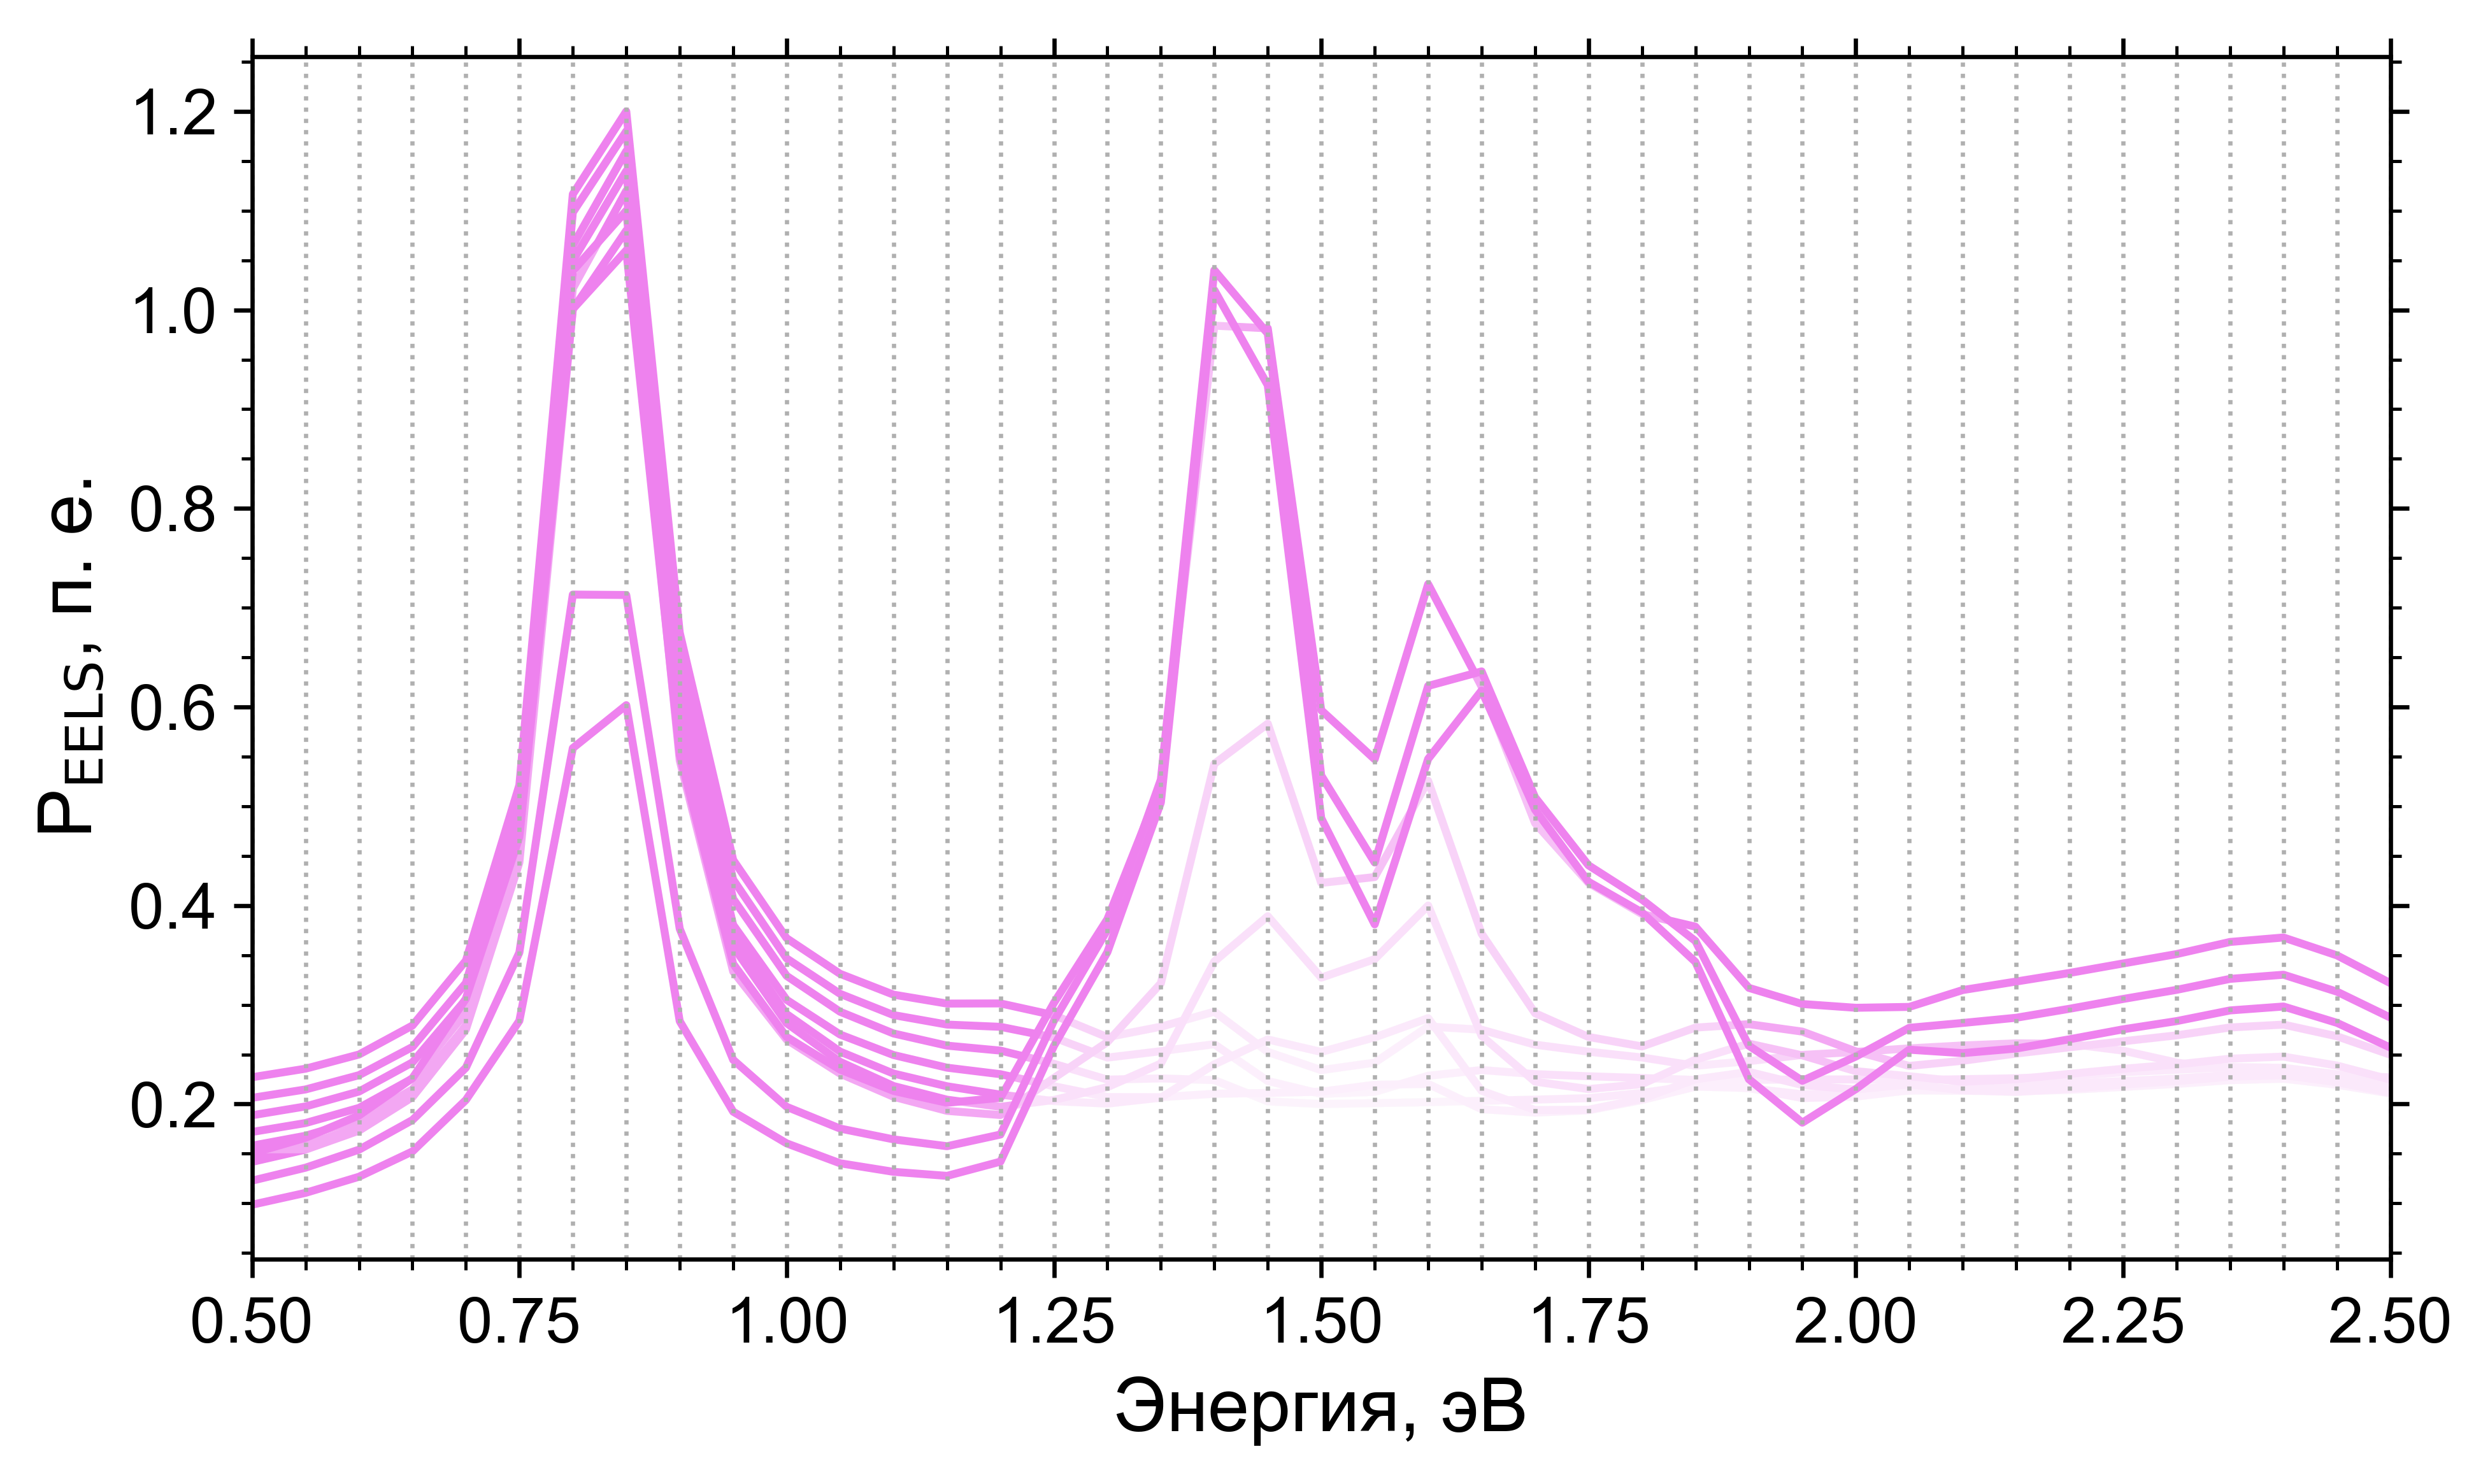

The data file committed next to this chart (first rows):
Point no., 001, 002, 003, 004, 005, 006, 007, 008, 009, 010
x [nm], 90.5, 90.5, 90.5, 90.5, 90.5, 90.5, 90.5, 90.5, 90.5, 90.5
y [nm], 0.0, 11.31, 22.62, 35.35, 46.66, 57.98, 69.29, 80.6, 93.33, 104.6
-, -, -, -, -, -, -, -, -, -, -
eV, Pcl, Pcl, Pcl, Pcl, Pcl, Pcl, Pcl, Pcl, Pcl, Pcl
0.5, 2.5252712787e-05, 2.5429327571e-05, 2.5938676115e-05, 2.6775853593e-05, 2.7719181512e-05, 2.8570745838e-05, 2.9052806558e-05, 2.9138475897e-05, 2.773814868e-05, 2.394581932e-05
0.55, 2.9087948972e-05, 2.9441288116e-05, 3.0413156472e-05, 3.213949345e-05, 3.3989005826e-05, 3.6085142238e-05, 3.7217747286e-05, 3.8151096145e-05, 3.6673011738e-05, 3.1560525703e-05
0.6, 3.4306000454e-05, 3.5013395442e-05, 3.6875346037e-05, 4.0424025165e-05, 4.3697607921e-05, 4.8076622281e-05, 5.1101753394e-05, 5.3380356501e-05, 5.1868786389e-05, 4.4236481823e-05
0.65, 4.2496860505e-05, 4.4176629863e-05, 4.7655136512e-05, 5.5065823047e-05, 6.2088601983e-05, 7.1155201907e-05, 7.8068511458e-05, 8.3189416678e-05, 8.1882202547e-05, 7.0095538173e-05
0.7, 5.9150570232e-05, 6.0368076774e-05, 7.0628323133e-05, 8.4607613696e-05, 0.0001029, 0.000119, 0.0001386, 0.0001476, 0.0001499, 0.000128
0.75, 8.4786409304e-05, 9.5983364374e-05, 0.0001173, 0.0001576, 0.0002036, 0.0002471, 0.0002988, 0.0003249, 0.0003403, 0.0002848
0.8, 0.0001731, 0.0002067, 0.00027, 0.0003993, 0.0005385, 0.0006769, 0.0008283, 0.0009185, 0.0009701, 0.0008123
0.85, 0.0001869, 0.0002066, 0.0002869, 0.0004337, 0.0005733, 0.0007507, 0.0009106, 0.001015, 0.001056, 0.0008862
0.9, 8.4662769381e-05, 0.0001033, 0.0001411, 0.0002022, 0.0002745, 0.0003594, 0.0004238, 0.0004808, 0.0005007, 0.0004209
0.95, 5.5366276096e-05, 6.2797326904e-05, 8.0683961377e-05, 0.0001099, 0.0001483, 0.000187, 0.000219, 0.0002503, 0.0002599, 0.0002179
1.0, 4.5109842372e-05, 4.8270895268e-05, 5.9568446359e-05, 8.018844524e-05, 0.0001041, 0.0001281, 0.0001502, 0.0001716, 0.0001761, 0.000148
1.05, 3.866838632e-05, 4.1542560814e-05, 5.0139244256e-05, 6.5337905524e-05, 8.1715785713e-05, 9.970386774e-05, 0.0001184, 0.000135, 0.0001384, 0.0001163
1.1, 3.590000141e-05, 3.8199435843e-05, 4.3972921305e-05, 5.5227312589e-05, 6.773625333e-05, 8.311622516e-05, 9.9600414844e-05, 0.0001127, 0.0001158, 9.7662155813e-05
1.15, 3.4590239425e-05, 3.6086132054e-05, 4.0541522606e-05, 4.9069701106e-05, 5.984837761e-05, 7.3501908048e-05, 8.8010040995e-05, 0.0001003, 0.0001057, 8.9705014172e-05
1.2, 3.9199839908e-05, 3.9693888961e-05, 4.1963315065e-05, 4.7254143863e-05, 5.5745368092e-05, 6.7189607055e-05, 8.2016923861e-05, 9.5253248025e-05, 0.0001033, 8.983858598e-05
1.25, 7.6657125966e-05, 7.4885873076e-05, 6.9417381457e-05, 6.3424049232e-05, 5.9687068687e-05, 6.228009341e-05, 7.099148902e-05, 8.1742731754e-05, 9.1927446868e-05, 7.9334542186e-05
1.3, 0.000107, 0.000103, 9.3608761719e-05, 7.9145974497e-05, 6.7114423407e-05, 6.041155702e-05, 6.1045925835e-05, 6.5582458759e-05, 7.0574685484e-05, 5.9704187268e-05
1.35, 0.0001554, 0.0001495, 0.0001325, 0.0001048, 8.0699184027e-05, 6.4880211884e-05, 6.0951958933e-05, 6.6801809463e-05, 7.739208517e-05, 6.906276415e-05
1.4, 0.0003213, 0.000307, 0.0002652, 0.0002007, 0.0001397, 9.0076837144e-05, 6.4060249503e-05, 6.5080442253e-05, 8.4828666612e-05, 8.2440006278e-05
1.45, 0.0002905, 0.0002874, 0.0002644, 0.0002182, 0.0001658, 0.0001089, 6.4806792328e-05, 4.3369128102e-05, 4.5677990489e-05, 4.6546848325e-05
1.5, 0.0001504, 0.0001507, 0.000154, 0.0001487, 0.0001303, 9.9485389454e-05, 6.5969870499e-05, 4.0580165804e-05, 3.1931941115e-05, 3.028490683e-05
1.55, 0.000116, 0.0001238, 0.0001398, 0.0001512, 0.000141, 0.0001105, 7.2326752719e-05, 4.1552634585e-05, 3.4088965586e-05, 3.6968725523e-05
1.6, 0.0001695, 0.0001784, 0.0001905, 0.0001933, 0.000172, 0.000125, 7.305637243e-05, 4.2529132403e-05, 5.1234757704e-05, 6.9234296308e-05
1.65, 0.0001917, 0.0001829, 0.0001609, 0.0001265, 9.6686990343e-05, 7.0097307938e-05, 4.9966255982e-05, 4.3909343527e-05, 5.731798253e-05, 6.6337434759e-05
1.7, 0.0001531, 0.000144, 0.0001214, 9.1739752509e-05, 7.0276178986e-05, 5.5558351007e-05, 4.6810043439e-05, 4.511285234e-05, 5.2987938827e-05, 5.3026561754e-05
1.75, 0.0001298, 0.000123, 0.0001041, 8.1358817581e-05, 6.5986533324e-05, 5.5732995647e-05, 4.8930540387e-05, 4.6612837507e-05, 5.0688574038e-05, 4.6773487056e-05
1.8, 0.0001199, 0.0001124, 9.509048306e-05, 7.7229196368e-05, 6.8847986538e-05, 6.4050759627e-05, 5.8352866572e-05, 5.196256236e-05, 4.8869607004e-05, 4.1565739778e-05
1.85, 0.0001038, 9.9557446268e-05, 9.1445737636e-05, 8.545243604e-05, 8.2965546578e-05, 7.8729127099e-05, 7.0645473913e-05, 5.9892364105e-05, 4.6762706019e-05, 3.4171344945e-05
1.9, 6.5893627187e-05, 6.7149714337e-05, 7.3757564871e-05, 8.6953252635e-05, 9.2230700777e-05, 8.4396384266e-05, 6.9363452022e-05, 5.674154826e-05, 4.6795416765e-05, 3.8291246016e-05
1.95, 5.1815341979e-05, 5.6323707252e-05, 6.9090557774e-05, 8.3700814536e-05, 8.5438689489e-05, 7.4454756389e-05, 6.014211121e-05, 5.0539543962e-05, 4.7357341353e-05, 4.3887332133e-05
2.0, 6.268654326e-05, 6.3818589437e-05, 6.8002197986e-05, 7.5091973956e-05, 7.632152706e-05, 7.1064000309e-05, 6.1477386395e-05, 5.2056442448e-05, 4.7282673716e-05, 4.6481762067e-05
2.05, 7.5428687564e-05, 7.2706922646e-05, 6.8255252979e-05, 6.8712678162e-05, 7.3397127925e-05, 7.4932574052e-05, 6.7231697428e-05, 5.41785658e-05, 4.6754956895e-05, 4.9712941215e-05
2.1, 7.4318936403e-05, 7.4209535918e-05, 7.3129632692e-05, 7.0959555847e-05, 7.0185546788e-05, 7.0489250008e-05, 6.6830769499e-05, 5.6623894727e-05, 4.7566570045e-05, 5.2308173133e-05
2.15, 7.5815613151e-05, 7.5817851507e-05, 7.5592788875e-05, 7.4124257372e-05, 7.1664646126e-05, 6.9203393215e-05, 6.6276151936e-05, 5.9208528311e-05, 4.8584807834e-05, 5.4189326011e-05
2.2, 7.8810941398e-05, 7.8603194092e-05, 7.8079110091e-05, 7.6851866997e-05, 7.4766539395e-05, 7.1641714978e-05, 6.7689139208e-05, 6.1637331077e-05, 5.0835107619e-05, 5.3764871326e-05
2.25, 8.2026185485e-05, 8.1624431793e-05, 8.0816104184e-05, 7.9470515133e-05, 7.7698130221e-05, 7.4777716096e-05, 7.03555836e-05, 6.4070759966e-05, 5.4919455156e-05, 4.7676543445e-05
2.3, 8.4683243218e-05, 8.4447007301e-05, 8.3530917632e-05, 8.2070403794e-05, 8.0194880825e-05, 7.7445779983e-05, 7.3099819298e-05, 6.6660736342e-05, 5.7624647349e-05, 3.7073736254e-05
2.35, 8.8140969004e-05, 8.7843747826e-05, 8.7029631029e-05, 8.5507178415e-05, 8.3519397228e-05, 8.0697094219e-05, 7.6541879712e-05, 7.0366398911e-05, 6.0549484481e-05, 2.9622899342e-05
2.4, 8.9410048689e-05, 8.9126997879e-05, 8.8317324631e-05, 8.6762514541e-05, 8.473407363e-05, 8.1918340458e-05, 7.7871683625e-05, 7.1933965708e-05, 5.9704849316e-05, 2.6826023423e-05
2.45, 8.4124859924e-05, 8.3890171842e-05, 8.3158512812e-05, 8.1650993596e-05, 7.957711443e-05, 7.6608369612e-05, 7.2342972599e-05, 6.6001284772e-05, 5.286579474e-05, 2.5289037273e-05
2.5, 7.6105296801e-05, 7.5864694337e-05, 7.512365349e-05, 7.3611028846e-05, 7.1444368706e-05, 6.8564226269e-05, 6.4379240353e-05, 5.8140910232e-05, 4.5906991275e-05, 2.3863914595e-05
